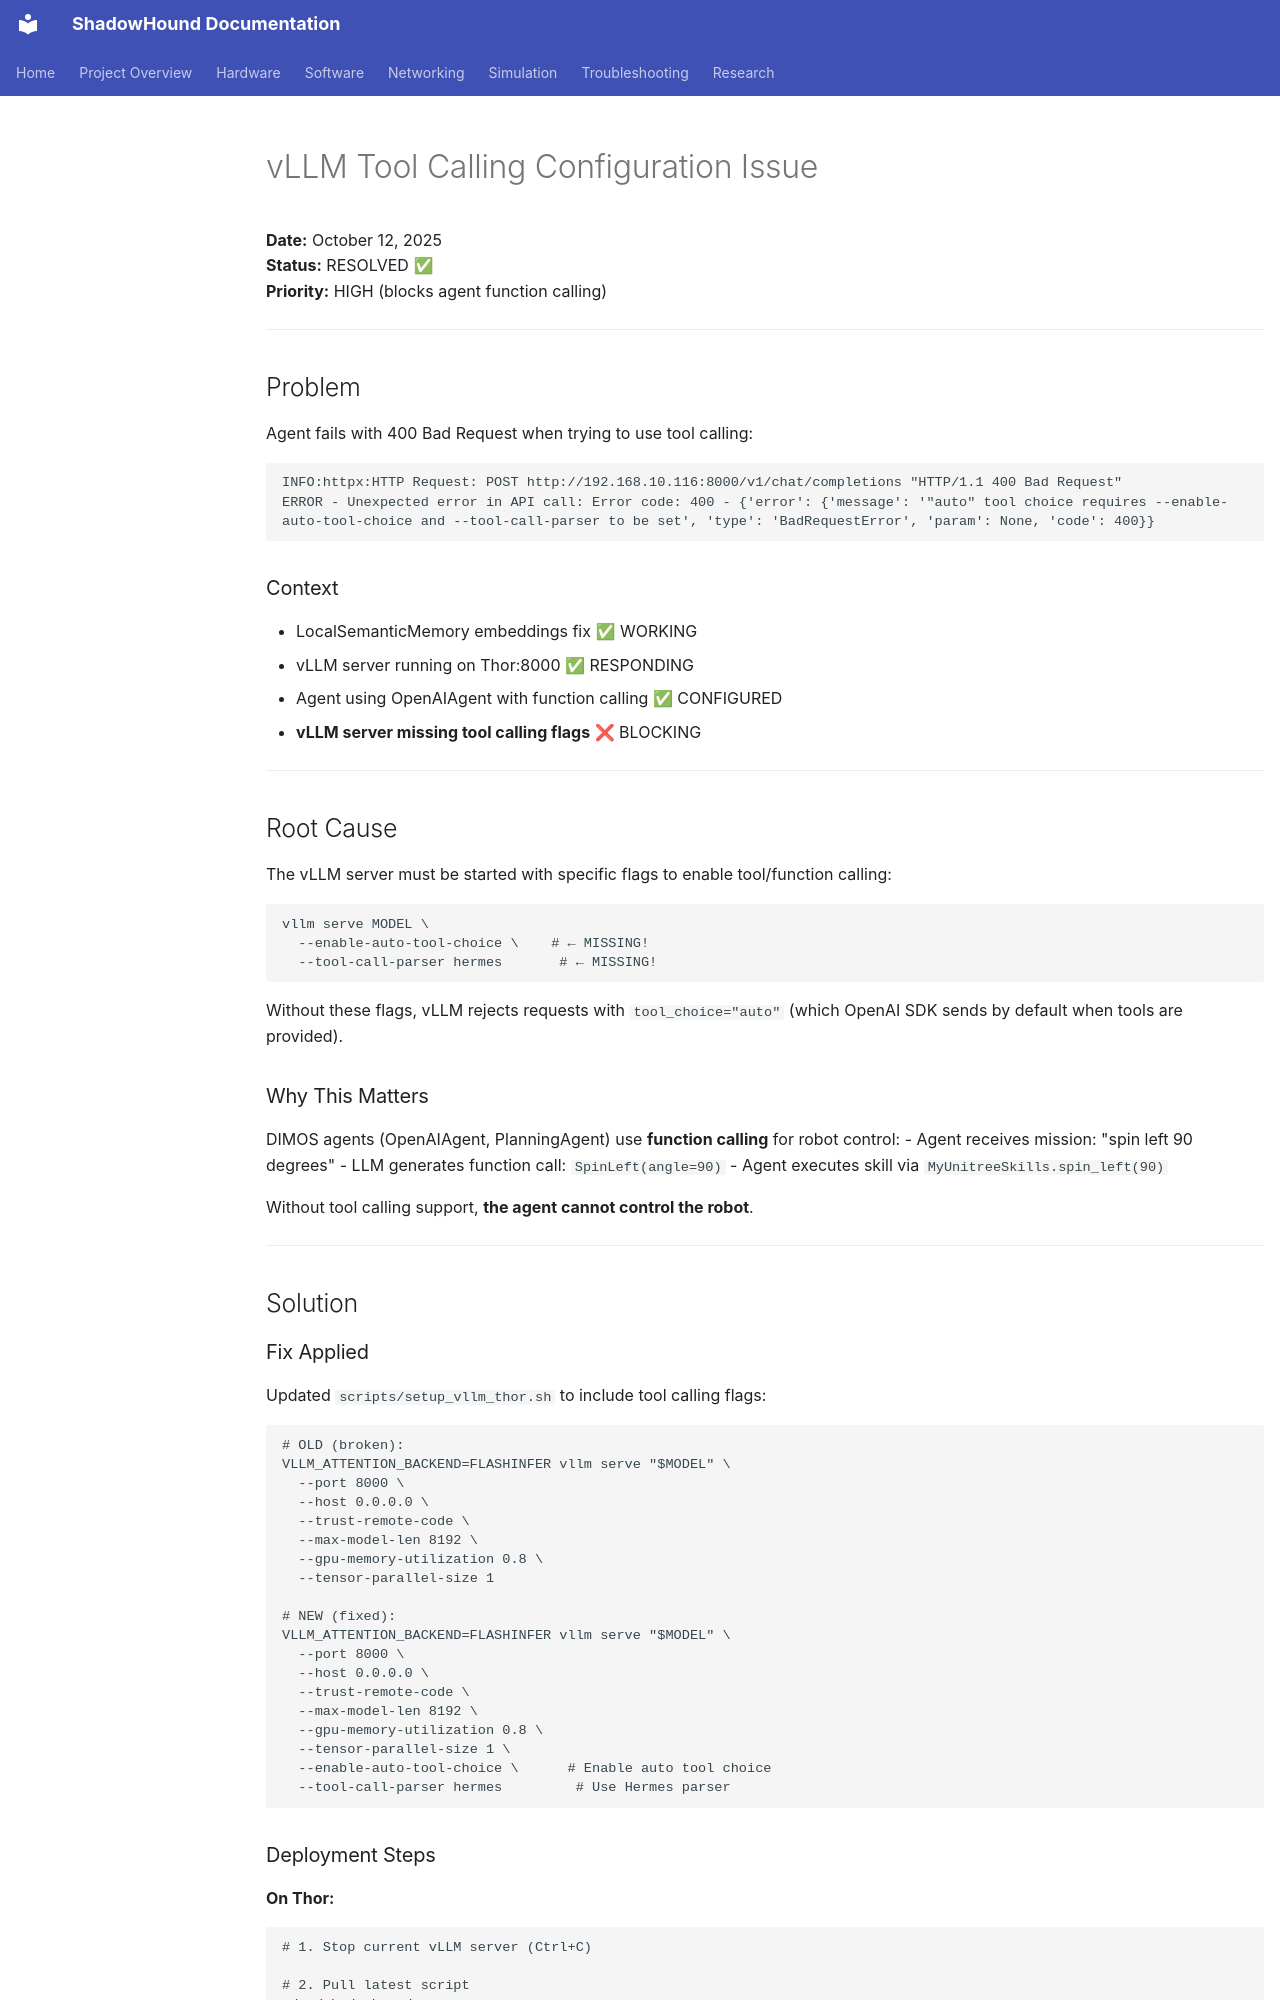

repository: danmartinez78/shadowhound · page: issues/vllm_tool_calling_configuration/index.html · generator: mkdocs

# vLLM Tool Calling Configuration Issue

**Date:** October 12, 2025  
**Status:** RESOLVED ✅  
**Priority:** HIGH (blocks agent function calling)

---

## Problem

Agent fails with 400 Bad Request when trying to use tool calling:

```
INFO:httpx:HTTP Request: POST http://192.168.10.116:8000/v1/chat/completions "HTTP/1.1 400 Bad Request"
ERROR - Unexpected error in API call: Error code: 400 - {'error': {'message': '"auto" tool choice requires --enable-auto-tool-choice and --tool-call-parser to be set', 'type': 'BadRequestError', 'param': None, 'code': 400}}
```

### Context

- LocalSemanticMemory embeddings fix ✅ WORKING
- vLLM server running on Thor:8000 ✅ RESPONDING
- Agent using OpenAIAgent with function calling ✅ CONFIGURED
- **vLLM server missing tool calling flags** ❌ BLOCKING

---

## Root Cause

The vLLM server must be started with specific flags to enable tool/function calling:

```bash
vllm serve MODEL \
  --enable-auto-tool-choice \    # ← MISSING!
  --tool-call-parser hermes       # ← MISSING!
```

Without these flags, vLLM rejects requests with `tool_choice="auto"` (which OpenAI SDK sends by default when tools are provided).

### Why This Matters

DIMOS agents (OpenAIAgent, PlanningAgent) use **function calling** for robot control:
- Agent receives mission: "spin left 90 degrees"
- LLM generates function call: `SpinLeft(angle=90)`
- Agent executes skill via `MyUnitreeSkills.spin_left(90)`

Without tool calling support, **the agent cannot control the robot**.

---

## Solution
